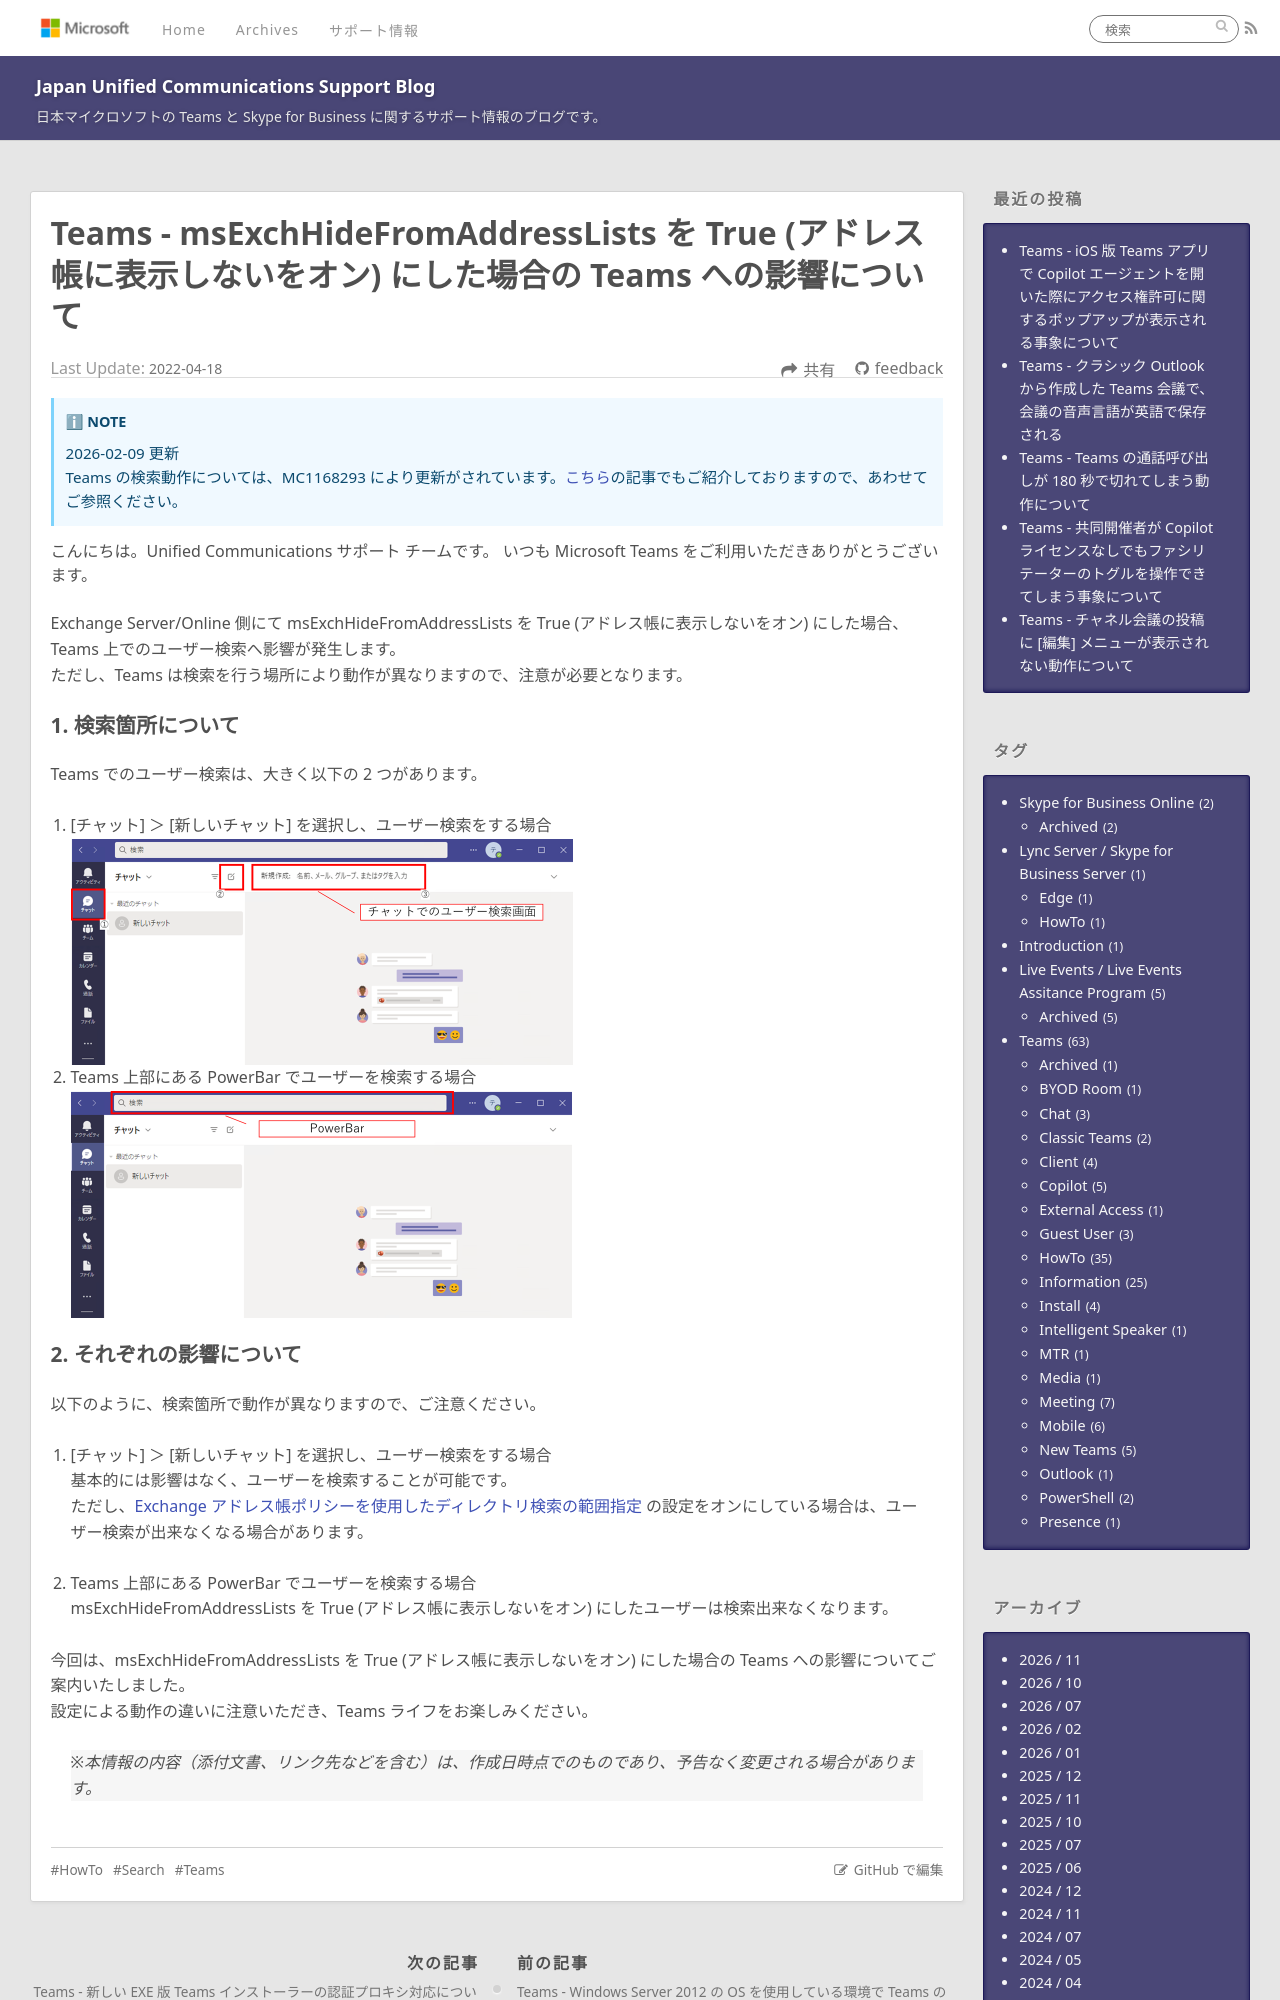

repository: jpucsupport/blog · page: teams/Teams - msExchHideFromAddressLists を True (アドレス帳に表示しないをオン) にした場合の Teams への影響について/index.html · generator: jekyll

---
title: Teams - msExchHideFromAddressLists を True (アドレス帳に表示しないをオン) にした場合の Teams への影響について
date: 2022-04-18 15:00:00
tags:
  - Teams
  - HowTo
  - Search
---

# Teams - msExchHideFromAddressLists を True (アドレス帳に表示しないをオン) にした場合の Teams への影響について
> [!NOTE]
> 2026-02-09 更新
> Teams の検索動作については、MC1168293 により更新がされています。[こちら](https://jpucsupport.github.io/blog/teams/Teams%20-%20%E3%82%B2%E3%82%B9%E3%83%88%20%E3%83%A6%E3%83%BC%E3%82%B6%E3%83%BC%E3%81%AE%E6%A4%9C%E7%B4%A2%E5%8B%95%E4%BD%9C%E3%81%AB%E3%81%A4%E3%81%84%E3%81%A6/#%E3%81%AF%E3%81%98%E3%82%81%E3%81%AB)の記事でもご紹介しておりますので、あわせてご参照ください。

こんにちは。Unified Communications サポート チームです。
いつも Microsoft Teams をご利用いただきありがとうございます。

Exchange Server/Online 側にて msExchHideFromAddressLists を True (アドレス帳に表示しないをオン) にした場合、Teams 上でのユーザー検索へ影響が発生します。  
ただし、Teams は検索を行う場所により動作が異なりますので、注意が必要となります。
